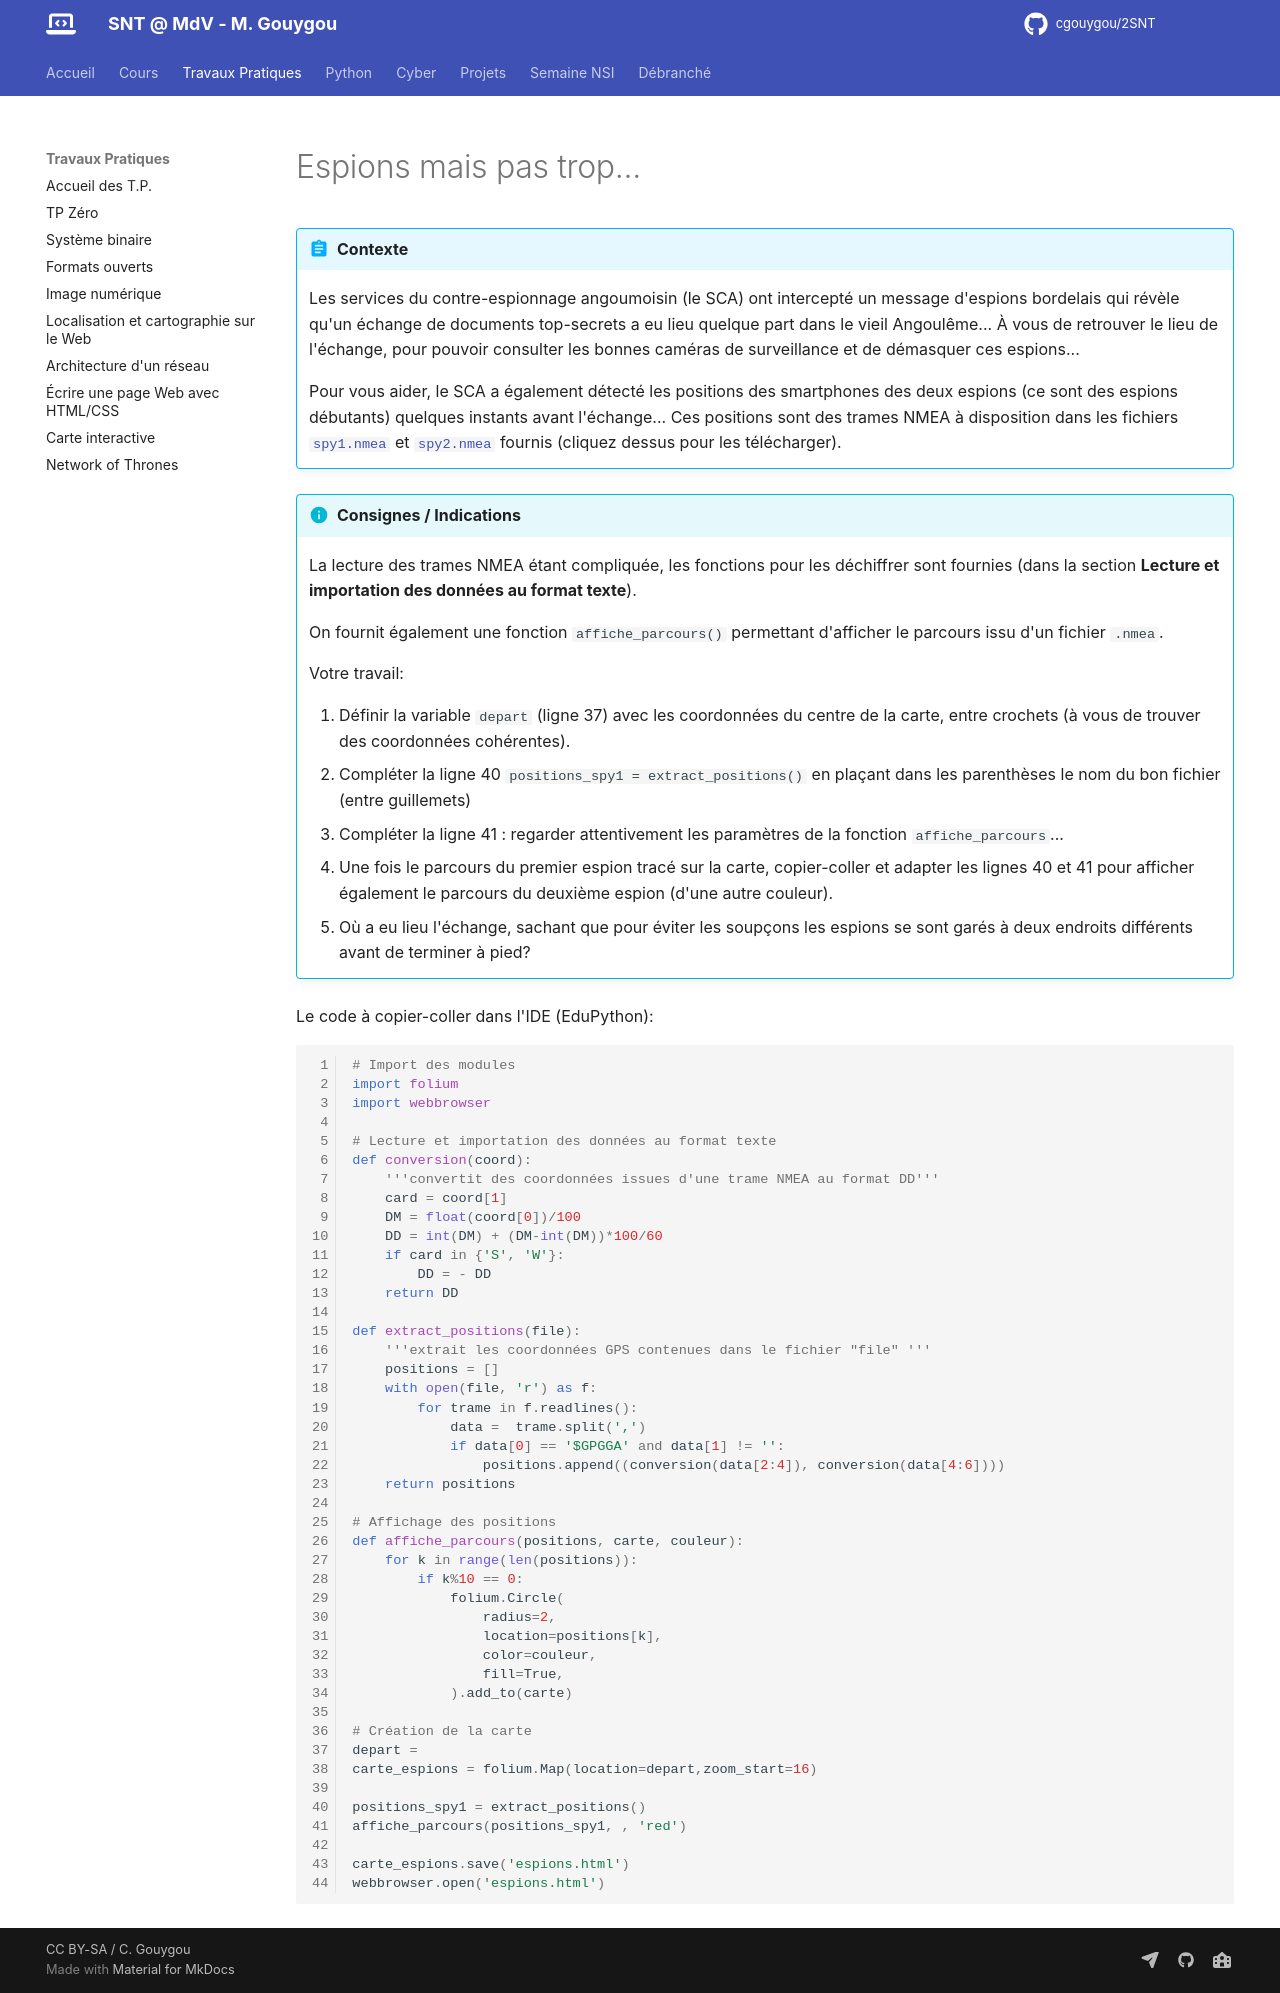

repository: cgouygou/2SNT · page: TP/Espions/Espions/index.html · generator: mkdocs

#  Espions mais pas trop...

!!! abstract "Contexte"
	Les services du contre-espionnage angoumoisin (le SCA) ont intercepté un message d'espions bordelais qui révèle qu'un échange de documents top-secrets a eu lieu quelque part dans le vieil Angoulême... À vous de retrouver le lieu de l'échange, pour pouvoir consulter les bonnes caméras de surveillance et de démasquer ces espions...

	Pour vous aider, le SCA a également détecté les positions des smartphones des deux espions (ce sont des espions débutants) quelques instants avant l'échange... Ces positions sont des trames NMEA à disposition dans les fichiers [`spy1.nmea`](spy1.nmea) et [`spy2.nmea`](spy2.nmea) fournis (cliquez dessus pour les télécharger).
	

!!! info "Consignes / Indications"

	La lecture des trames NMEA étant compliquée, les fonctions pour les déchiffrer sont fournies (dans la section **Lecture et importation des données au format texte**).

	On fournit également une fonction `affiche_parcours()` permettant d'afficher le parcours issu d'un fichier `.nmea`.

	Votre travail:
	
	1. Définir la variable `depart` (ligne 37) avec les coordonnées du centre de la carte, entre crochets (à vous de trouver des coordonnées cohérentes).
	2. Compléter la ligne 40 `positions_spy1 = extract_positions()` en plaçant dans les parenthèses le nom du bon fichier (entre guillemets)
	3. Compléter la ligne 41 : regarder attentivement les paramètres de la fonction `affiche_parcours`...
	3. Une fois le parcours du premier espion tracé sur la carte, copier-coller et adapter les lignes 40 et 41 pour afficher également le parcours du deuxième espion (d'une autre couleur).
	4. Où a eu lieu l'échange, sachant que pour éviter les soupçons les espions se sont garés à deux endroits différents avant de terminer à pied?


Le code à copier-coller dans l'IDE (EduPython):

```python linenums='1'
# Import des modules
import folium
import webbrowser

# Lecture et importation des données au format texte
def conversion(coord):
    '''convertit des coordonnées issues d'une trame NMEA au format DD'''
    card = coord[1]
    DM = float(coord[0])/100
    DD = int(DM) + (DM-int(DM))*100/60
    if card in {'S', 'W'}:
        DD = - DD
    return DD

def extract_positions(file):
    '''extrait les coordonnées GPS contenues dans le fichier "file" '''
    positions = []
    with open(file, 'r') as f:
        for trame in f.readlines():
            data =  trame.split(',')
            if data[0] == '$GPGGA' and data[1] != '':
                positions.append((conversion(data[2:4]), conversion(data[4:6])))
    return positions

# Affichage des positions
def affiche_parcours(positions, carte, couleur):
    for k in range(len(positions)):
        if k%10 == 0:
            folium.Circle(
                radius=2,
                location=positions[k],
                color=couleur,
                fill=True,
            ).add_to(carte)

# Création de la carte
depart = 
carte_espions = folium.Map(location=depart,zoom_start=16)

positions_spy1 = extract_positions()
affiche_parcours(positions_spy1, , 'red')

carte_espions.save('espions.html') 
webbrowser.open('espions.html')

```
